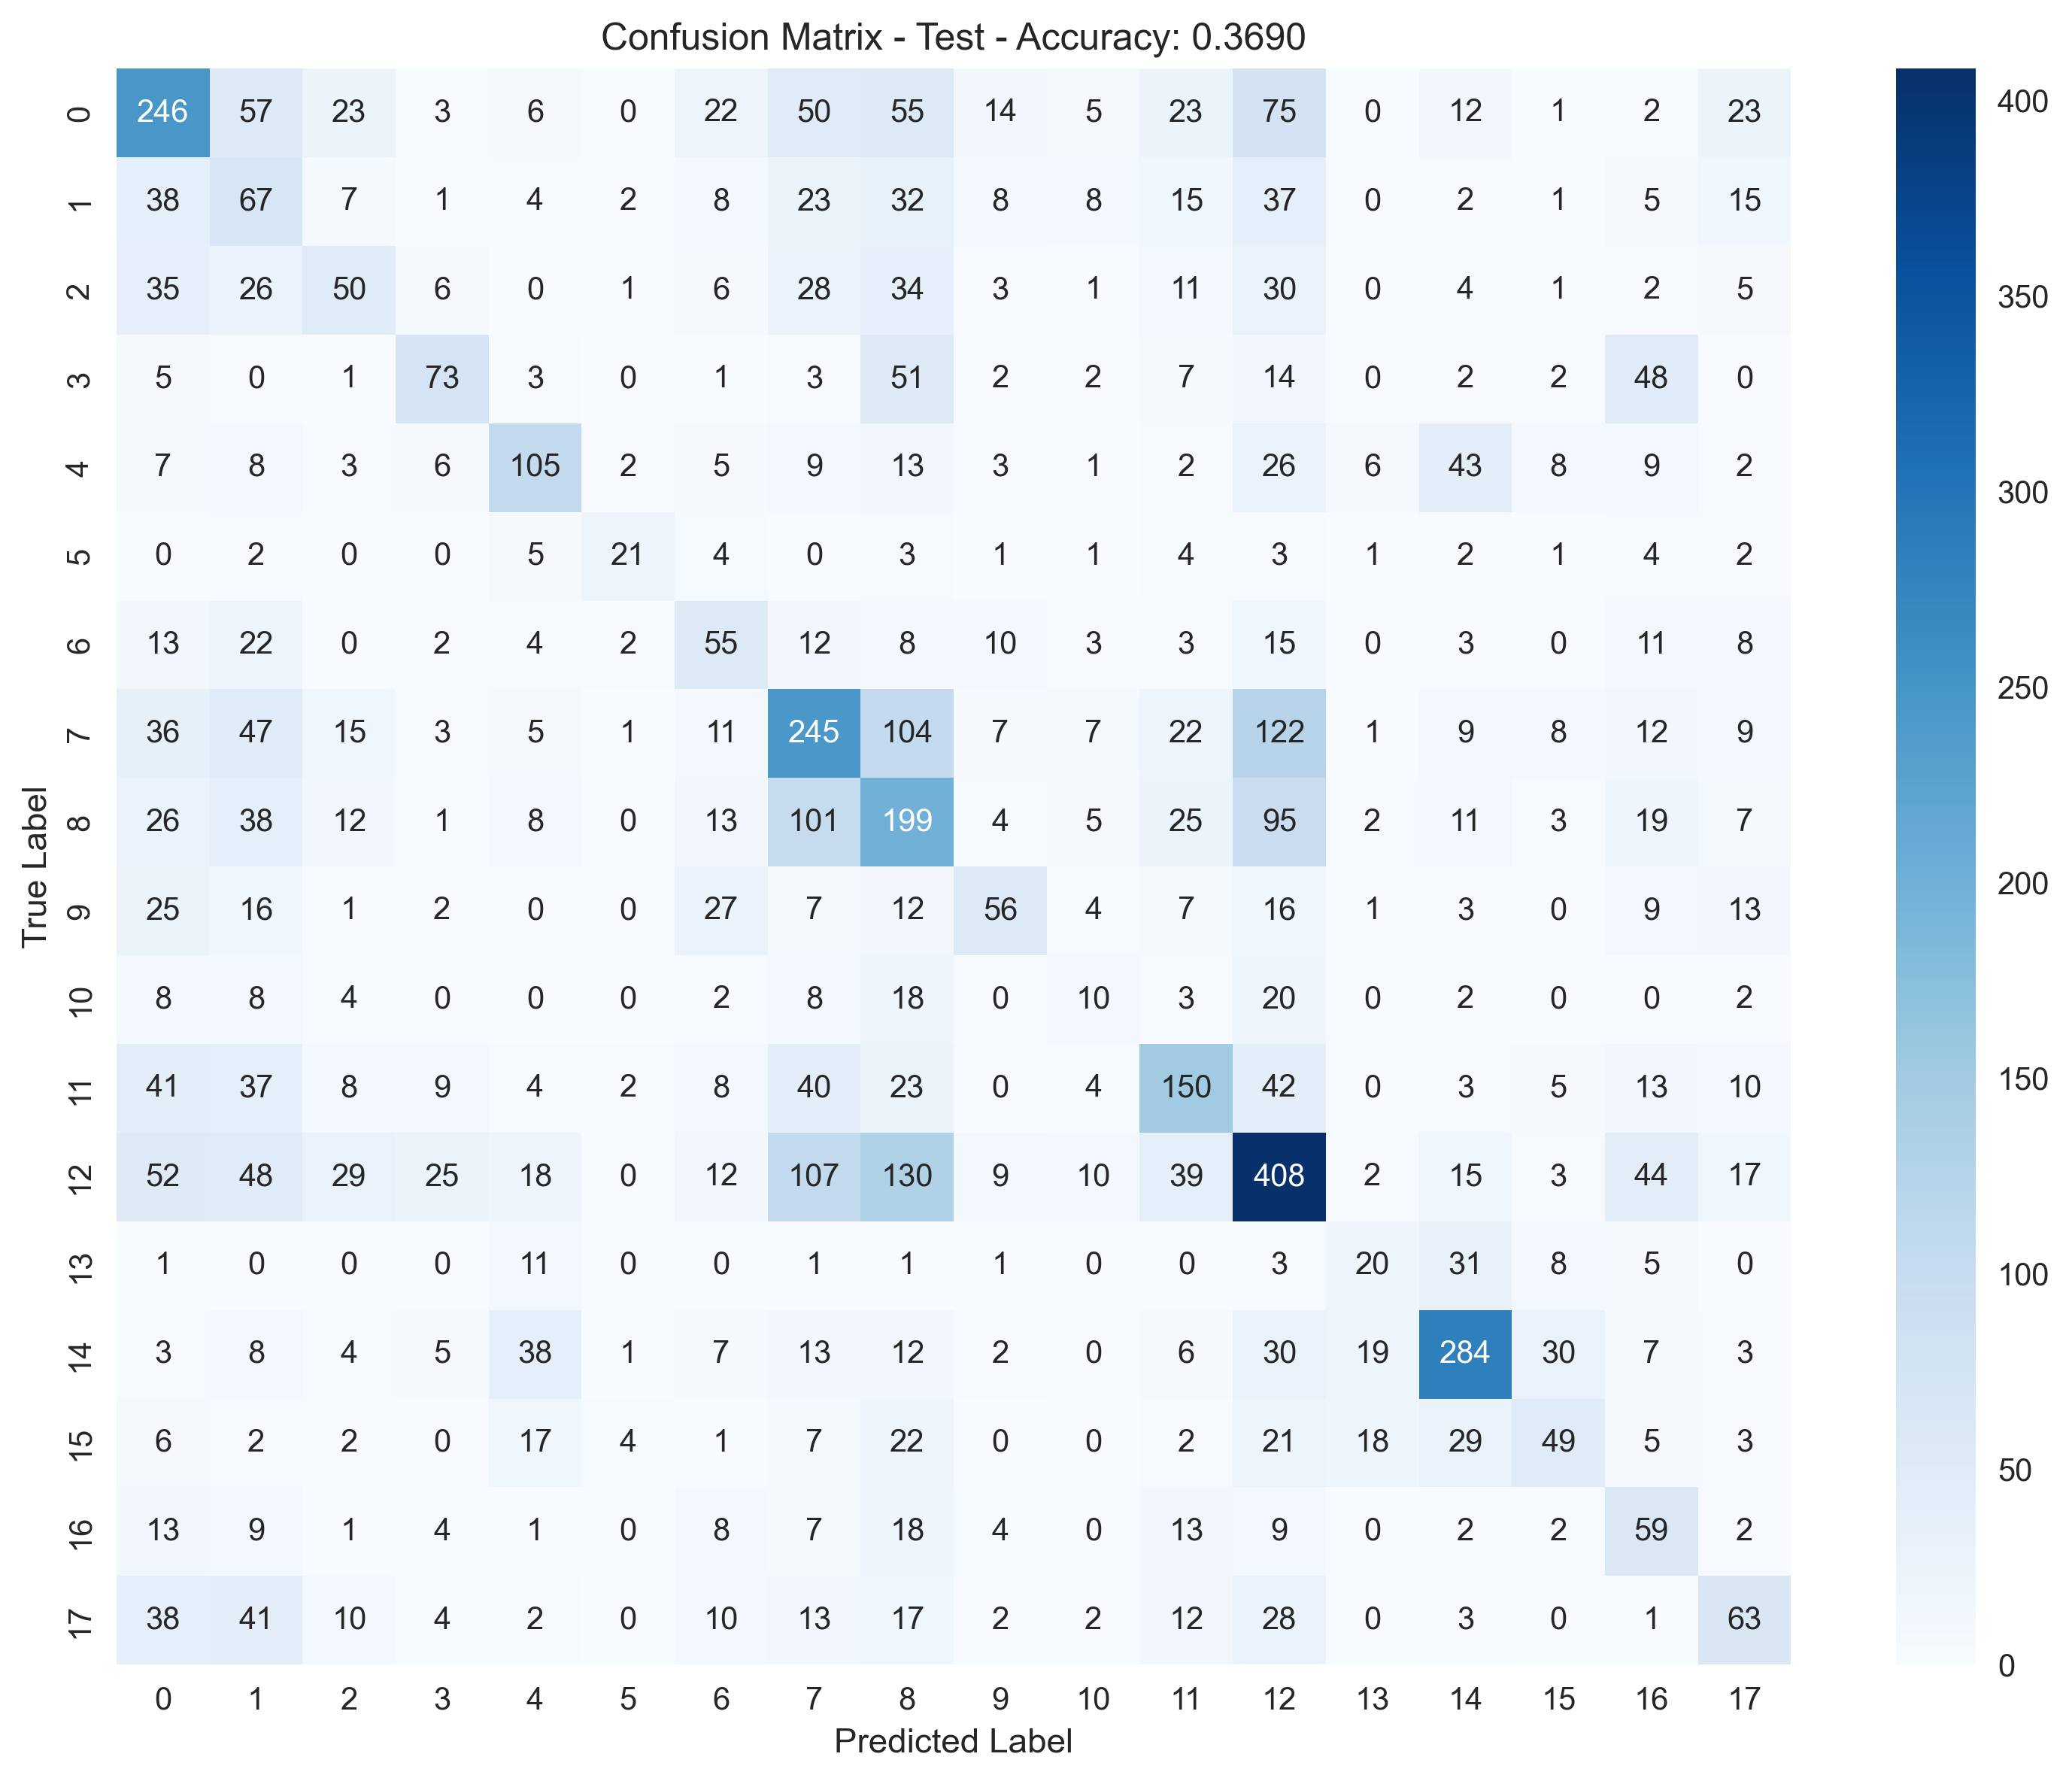

The file beside this chart, header and first rows:
, Pred_0, Pred_1, Pred_2, Pred_3, Pred_4, Pred_5, Pred_6, Pred_7, Pred_8, Pred_9, Pred_10, Pred_11, Pred_12, Pred_13, Pred_14, Pred_15, Pred_16, Pred_17
True_0, 246, 57, 23, 3, 6, 0, 22, 50, 55, 14, 5, 23, 75, 0, 12, 1, 2, 23
True_1, 38, 67, 7, 1, 4, 2, 8, 23, 32, 8, 8, 15, 37, 0, 2, 1, 5, 15
True_2, 35, 26, 50, 6, 0, 1, 6, 28, 34, 3, 1, 11, 30, 0, 4, 1, 2, 5
True_3, 5, 0, 1, 73, 3, 0, 1, 3, 51, 2, 2, 7, 14, 0, 2, 2, 48, 0
True_4, 7, 8, 3, 6, 105, 2, 5, 9, 13, 3, 1, 2, 26, 6, 43, 8, 9, 2
True_5, 0, 2, 0, 0, 5, 21, 4, 0, 3, 1, 1, 4, 3, 1, 2, 1, 4, 2
True_6, 13, 22, 0, 2, 4, 2, 55, 12, 8, 10, 3, 3, 15, 0, 3, 0, 11, 8
True_7, 36, 47, 15, 3, 5, 1, 11, 245, 104, 7, 7, 22, 122, 1, 9, 8, 12, 9
True_8, 26, 38, 12, 1, 8, 0, 13, 101, 199, 4, 5, 25, 95, 2, 11, 3, 19, 7
True_9, 25, 16, 1, 2, 0, 0, 27, 7, 12, 56, 4, 7, 16, 1, 3, 0, 9, 13
True_10, 8, 8, 4, 0, 0, 0, 2, 8, 18, 0, 10, 3, 20, 0, 2, 0, 0, 2
True_11, 41, 37, 8, 9, 4, 2, 8, 40, 23, 0, 4, 150, 42, 0, 3, 5, 13, 10
True_12, 52, 48, 29, 25, 18, 0, 12, 107, 130, 9, 10, 39, 408, 2, 15, 3, 44, 17
True_13, 1, 0, 0, 0, 11, 0, 0, 1, 1, 1, 0, 0, 3, 20, 31, 8, 5, 0
True_14, 3, 8, 4, 5, 38, 1, 7, 13, 12, 2, 0, 6, 30, 19, 284, 30, 7, 3
True_15, 6, 2, 2, 0, 17, 4, 1, 7, 22, 0, 0, 2, 21, 18, 29, 49, 5, 3
True_16, 13, 9, 1, 4, 1, 0, 8, 7, 18, 4, 0, 13, 9, 0, 2, 2, 59, 2
True_17, 38, 41, 10, 4, 2, 0, 10, 13, 17, 2, 2, 12, 28, 0, 3, 0, 1, 63
